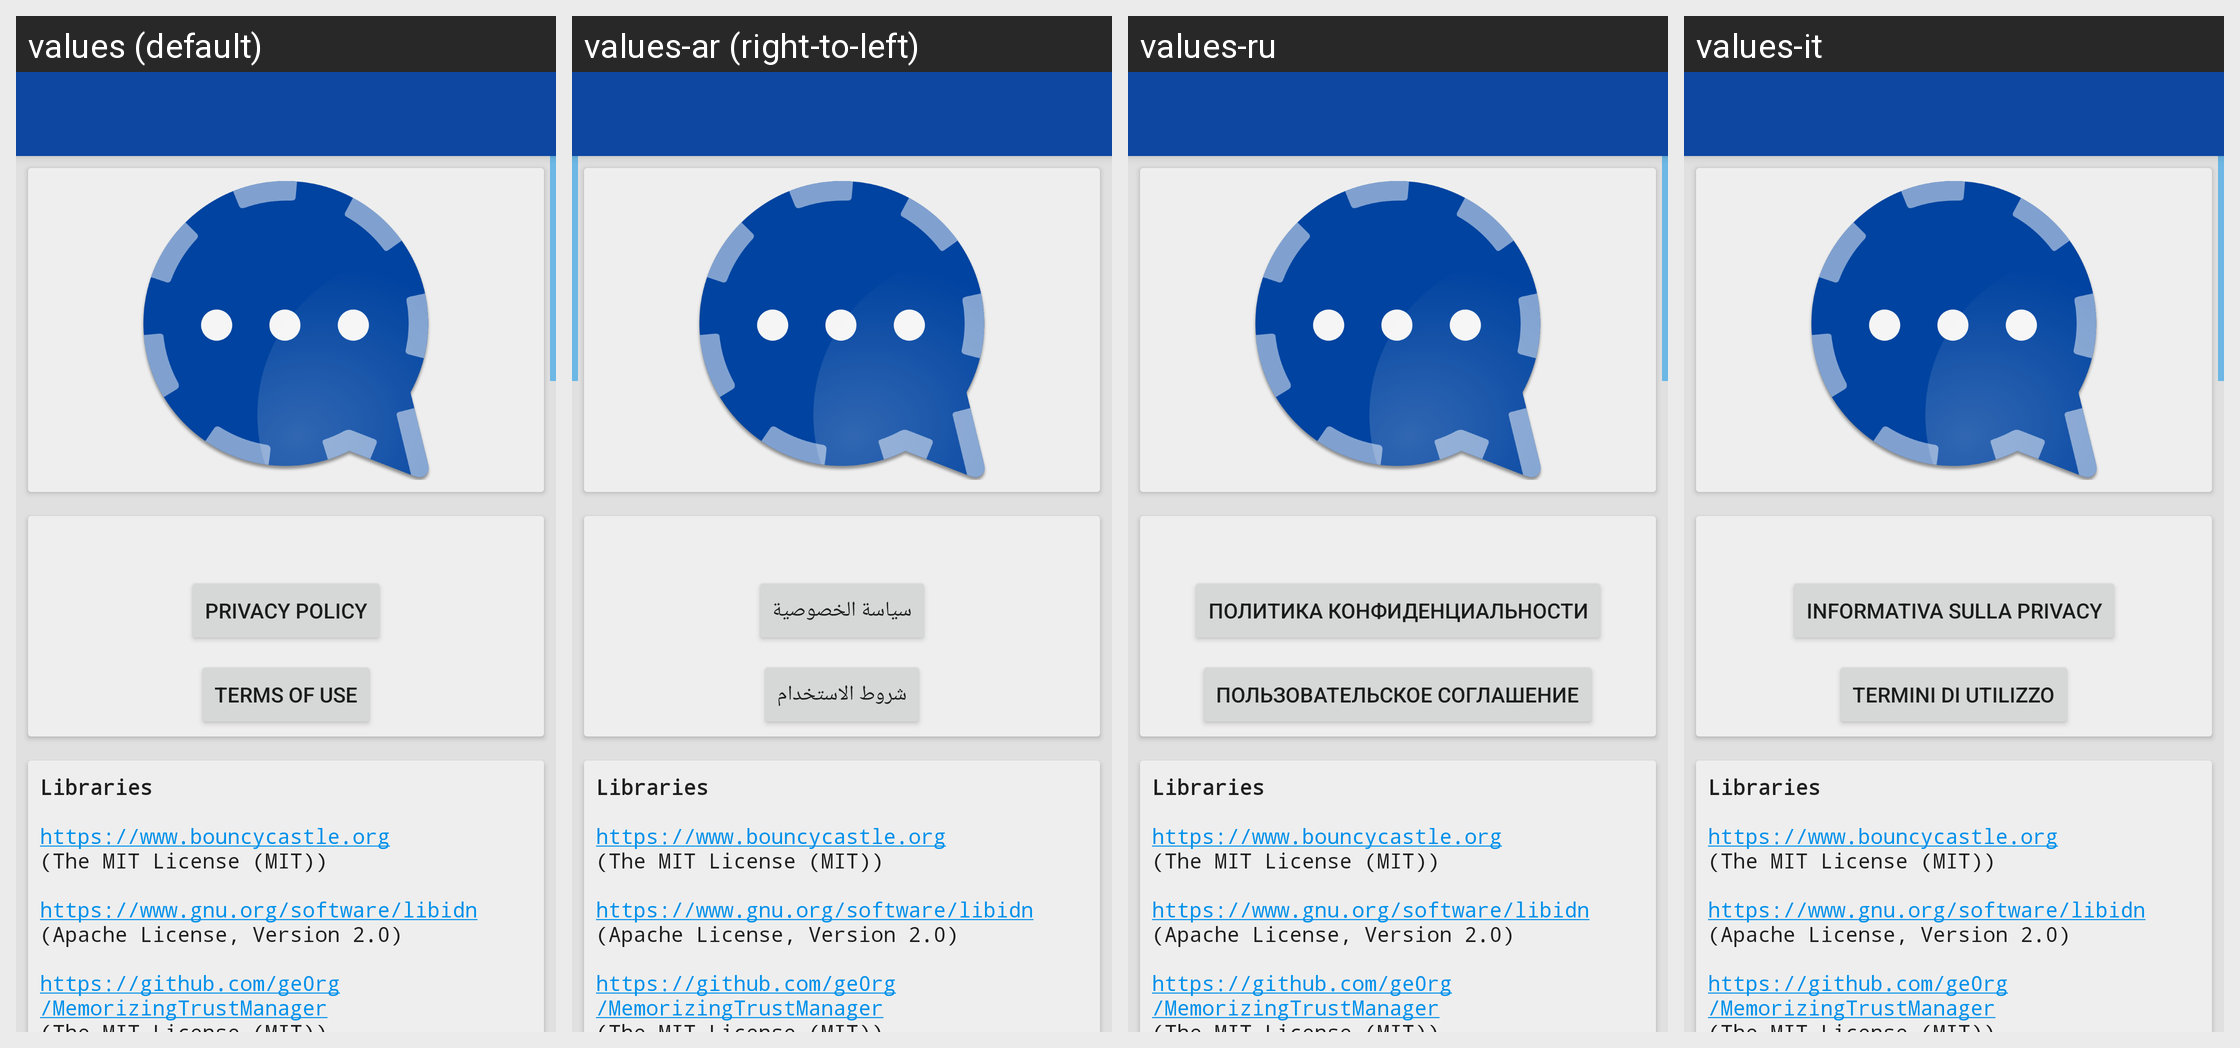

Translations of the strings shown on this Android screen, per locale in the grid:
Android screen res/layout/activity_about.xml rendered under 4 locales, left to right: values (default), values-ar (right-to-left), values-ru, values-it. Device: Nexus 5 (rendered at 1080×1920; each locale shown at half size, 540×960, under a caption strip naming it); theme ConversationsTheme.
Other locales in the repository, not shown: values-az, values-bg, values-ca, values-ceb, values-cs, values-de, values-el, values-en, values-es, values-eu, values-fil, values-fr, values-gl, values-id, values-kn, values-nl, values-no, values-pl, values-pt, values-ro, values-sv, values-tl, values-tr, values-uk, values-zh.
Strings drawn on this screen, with the default value and each locale's value (text and hints the layout hard-codes, and strings that could not be matched under every locale, appear in the picture but are not listed):

show_privacy
  values: Privacy Policy
  values-ar: سياسة الخصوصية
  values-ru: Политика конфиденциальности
  values-it: Informativa sulla Privacy

show_termsofuse
  values: Terms of Use
  values-ar: شروط الاستخدام
  values-ru: Пользовательское соглашение
  values-it: Termini di Utilizzo

pref_about_libraries
  values: Libraries 
      
      https://www.bouncycastle.org
      (The MIT License (MIT)) 
      
      https://www.gnu.org/software/libidn
      (Apache License, Version 2.0) 
      
      https://github.com/ge0rg/MemorizingTrustManager
      (The MIT License (MIT)) 
      
      https://github.com/MiniDNS/minidns
      (WTFPL) 
      
      https://github.com/open-keychain/openkeychain-api-lib
      (Apache License, Version 2.0) 
      
      https://github.com/jitsi/otr4j
      (LGPL-3.0) …[clipped]
  values-ar: Libraries 
      
      https://www.bouncycastle.org
      (The MIT License (MIT)) 
      
      https://www.gnu.org/software/libidn
      (Apache License, Version 2.0) 
      
      https://github.com/ge0rg/MemorizingTrustManager
      (The MIT License (MIT)) 
      
      https://github.com/MiniDNS/minidns
      (WTFPL) 
      
      https://github.com/open-keychain/openkeychain-api-lib
      (Apache License, Version 2.0) 
      
      https://github.com/jitsi/otr4j
      (LGPL-3.0) …[clipped]  [not translated; the default value is used]
  values-ru: Libraries 
      
      https://www.bouncycastle.org
      (The MIT License (MIT)) 
      
      https://www.gnu.org/software/libidn
      (Apache License, Version 2.0) 
      
      https://github.com/ge0rg/MemorizingTrustManager
      (The MIT License (MIT)) 
      
      https://github.com/MiniDNS/minidns
      (WTFPL) 
      
      https://github.com/open-keychain/openkeychain-api-lib
      (Apache License, Version 2.0) 
      
      https://github.com/jitsi/otr4j
      (LGPL-3.0) …[clipped]  [not translated; the default value is used]
  values-it: Libraries 
      
      https://www.bouncycastle.org
      (The MIT License (MIT)) 
      
      https://www.gnu.org/software/libidn
      (Apache License, Version 2.0) 
      
      https://github.com/ge0rg/MemorizingTrustManager
      (The MIT License (MIT)) 
      
      https://github.com/MiniDNS/minidns
      (WTFPL) 
      
      https://github.com/open-keychain/openkeychain-api-lib
      (Apache License, Version 2.0) 
      
      https://github.com/jitsi/otr4j
      (LGPL-3.0) …[clipped]  [not translated; the default value is used]
